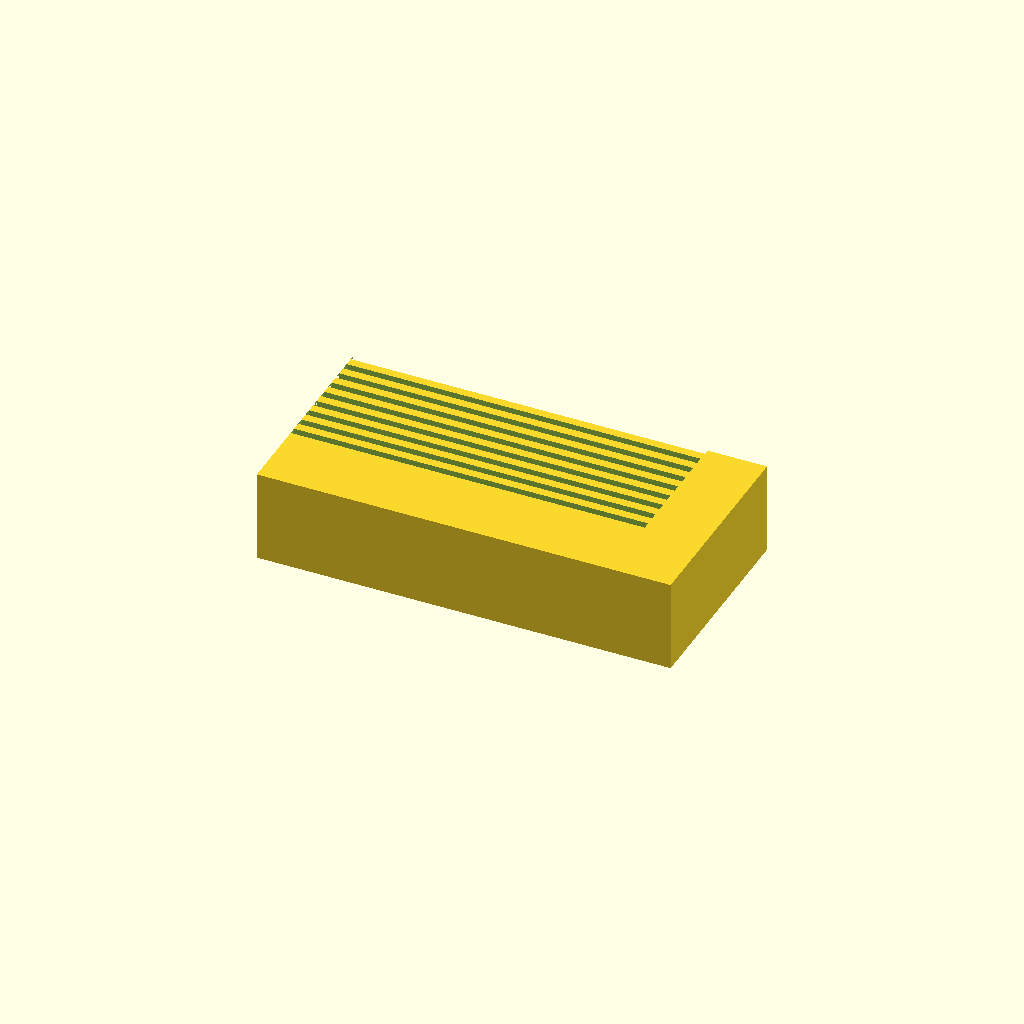
Cell 1: the model at its default parameters.
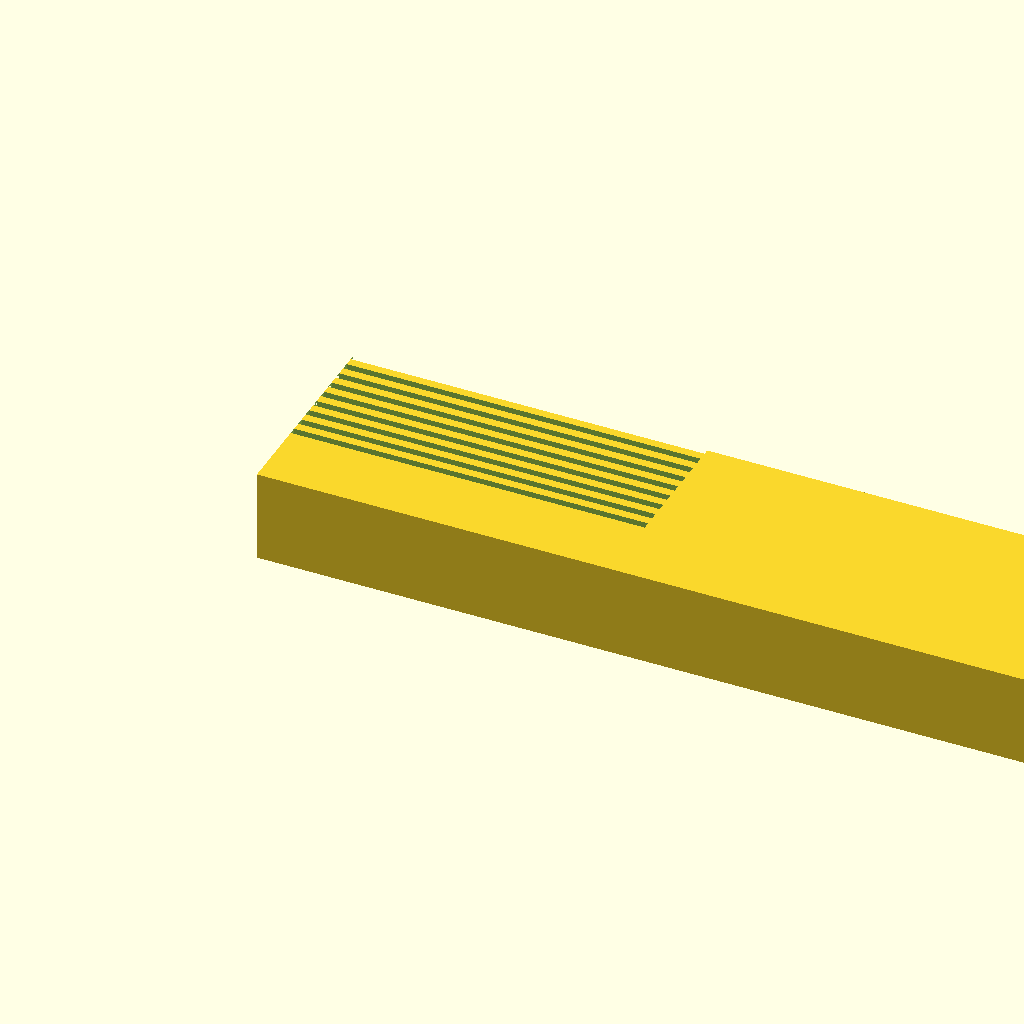
Cell 2: the same model with base_length_X = 180.
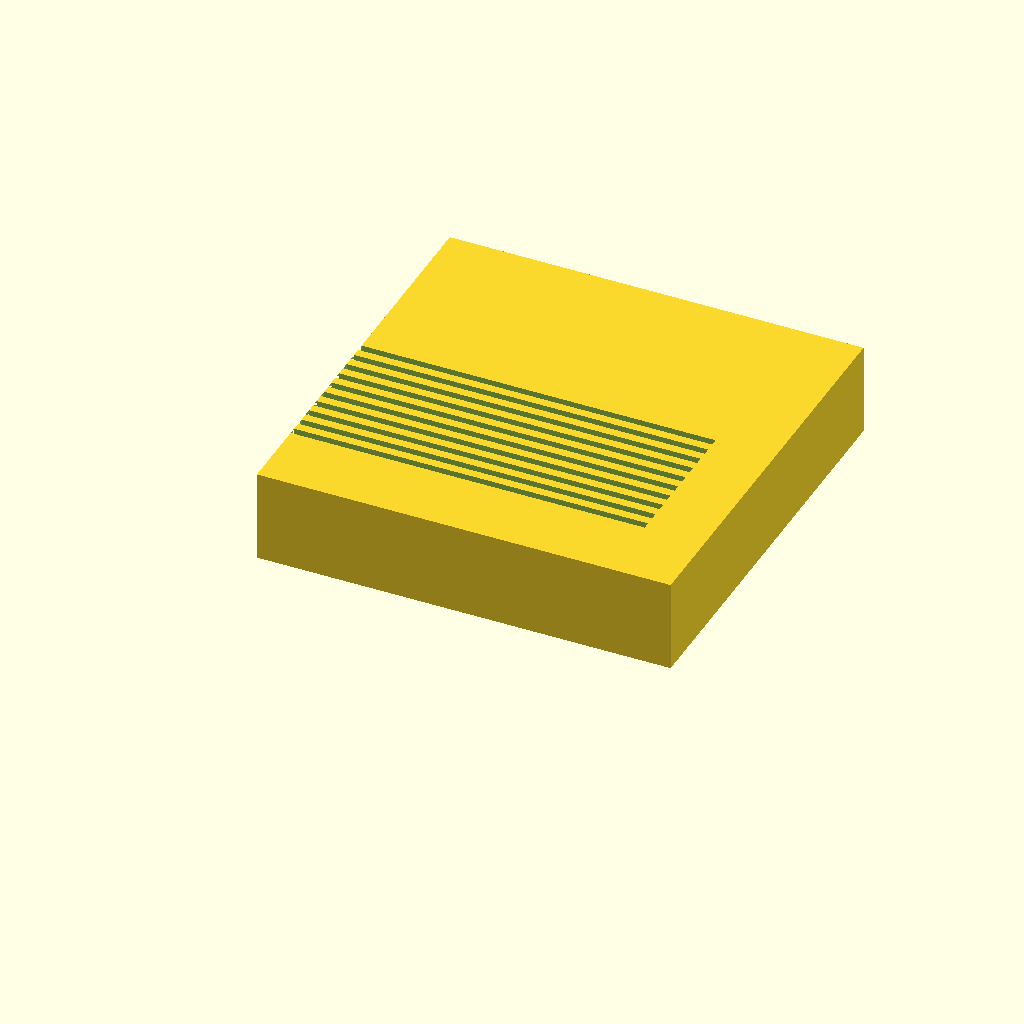
Cell 3: base_width_Y = 90 (everything else at default).
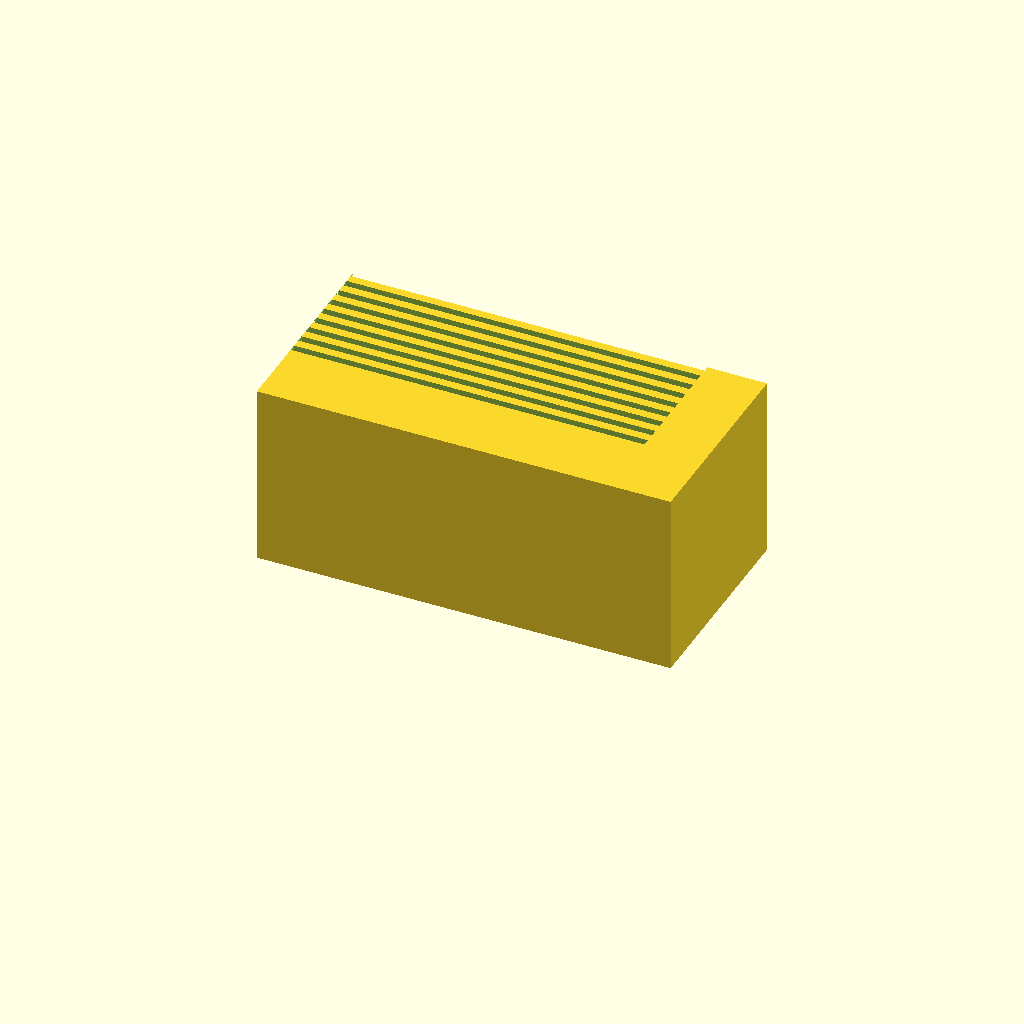
Cell 4: base_height_Z = 40 (everything else at default).
All cells are drawn from one camera (rotation 55°, 0°, 25°, orthographic, colour scheme Cornfield), so only the parameter changes between them.
OpenSCAD source file bench/results/gpu-base-g1/code/qwen3.5-9b/slide_drying_rack_s5_a2.scad:
// Drying Rack for 10 Microscope Slides
// Base: 90mm (X) x 45mm (Y) x 20mm (Z)
// Slots: 10 parallel slots along X, 77mm long, 1.6mm wide, 10mm deep
// Spacing: 3.5mm centre-to-centre (Y), group centred on block

$fn = 128;

// Base Dimensions
base_length_X = 90;
base_width_Y = 45;
base_height_Z = 20;

// Slide Dimensions (for reference)
slide_length = 75;
slide_width = 25;
slide_thickness = 1;

// Slot Dimensions
slot_length_X = 77;
slot_width_Y = 1.6;
slot_depth_Z = 10;

// Layout Dimensions
slot_spacing_Y = 3.5; // Centre-to-centre
num_slots = 10;

// Calculate Y position of the first slot centre
// The group of slots is centred on the block in Y.
// Distance from centre to the centre of the first slot = (num_slots - 1) * slot_spacing_Y / 2
offset_Y_first = ((num_slots - 1) * slot_spacing_Y) / 2;

// Generate the base block
difference() {
    // Main Block
    cube([base_length_X, base_width_Y, base_height_Z]);
    
    // Cut Slots
    for (i = [0 : num_slots - 1]) {
        // Calculate Y position for this slot
        y_pos = offset_Y_first + (i * slot_spacing_Y);
        
        // Slot geometry:
        // Length along X: slot_length_X
        // Width along Y: slot_width_Y
        // Depth along Z: slot_depth_Z
        // Position: X is centred (0), Y is y_pos, Z starts at base_height_Z - slot_depth_Z
        
        // We extend the cutting shape slightly past the top face to ensure clean cut
        translate([0, y_pos, base_height_Z - slot_depth_Z]) {
            cube([slot_length_X, slot_width_Y, slot_depth_Z + 0.1]);
        }
    }
}
Parameter table extracted from the source (name, type, default, range or options):
base_length_X: number, default 90
base_width_Y: number, default 45
base_height_Z: number, default 20
slide_length: number, default 75
slide_width: number, default 25
slide_thickness: number, default 1
slot_length_X: number, default 77
slot_width_Y: number, default 1.6
slot_depth_Z: number, default 10
slot_spacing_Y: number, default 3.5
num_slots: number, default 10
